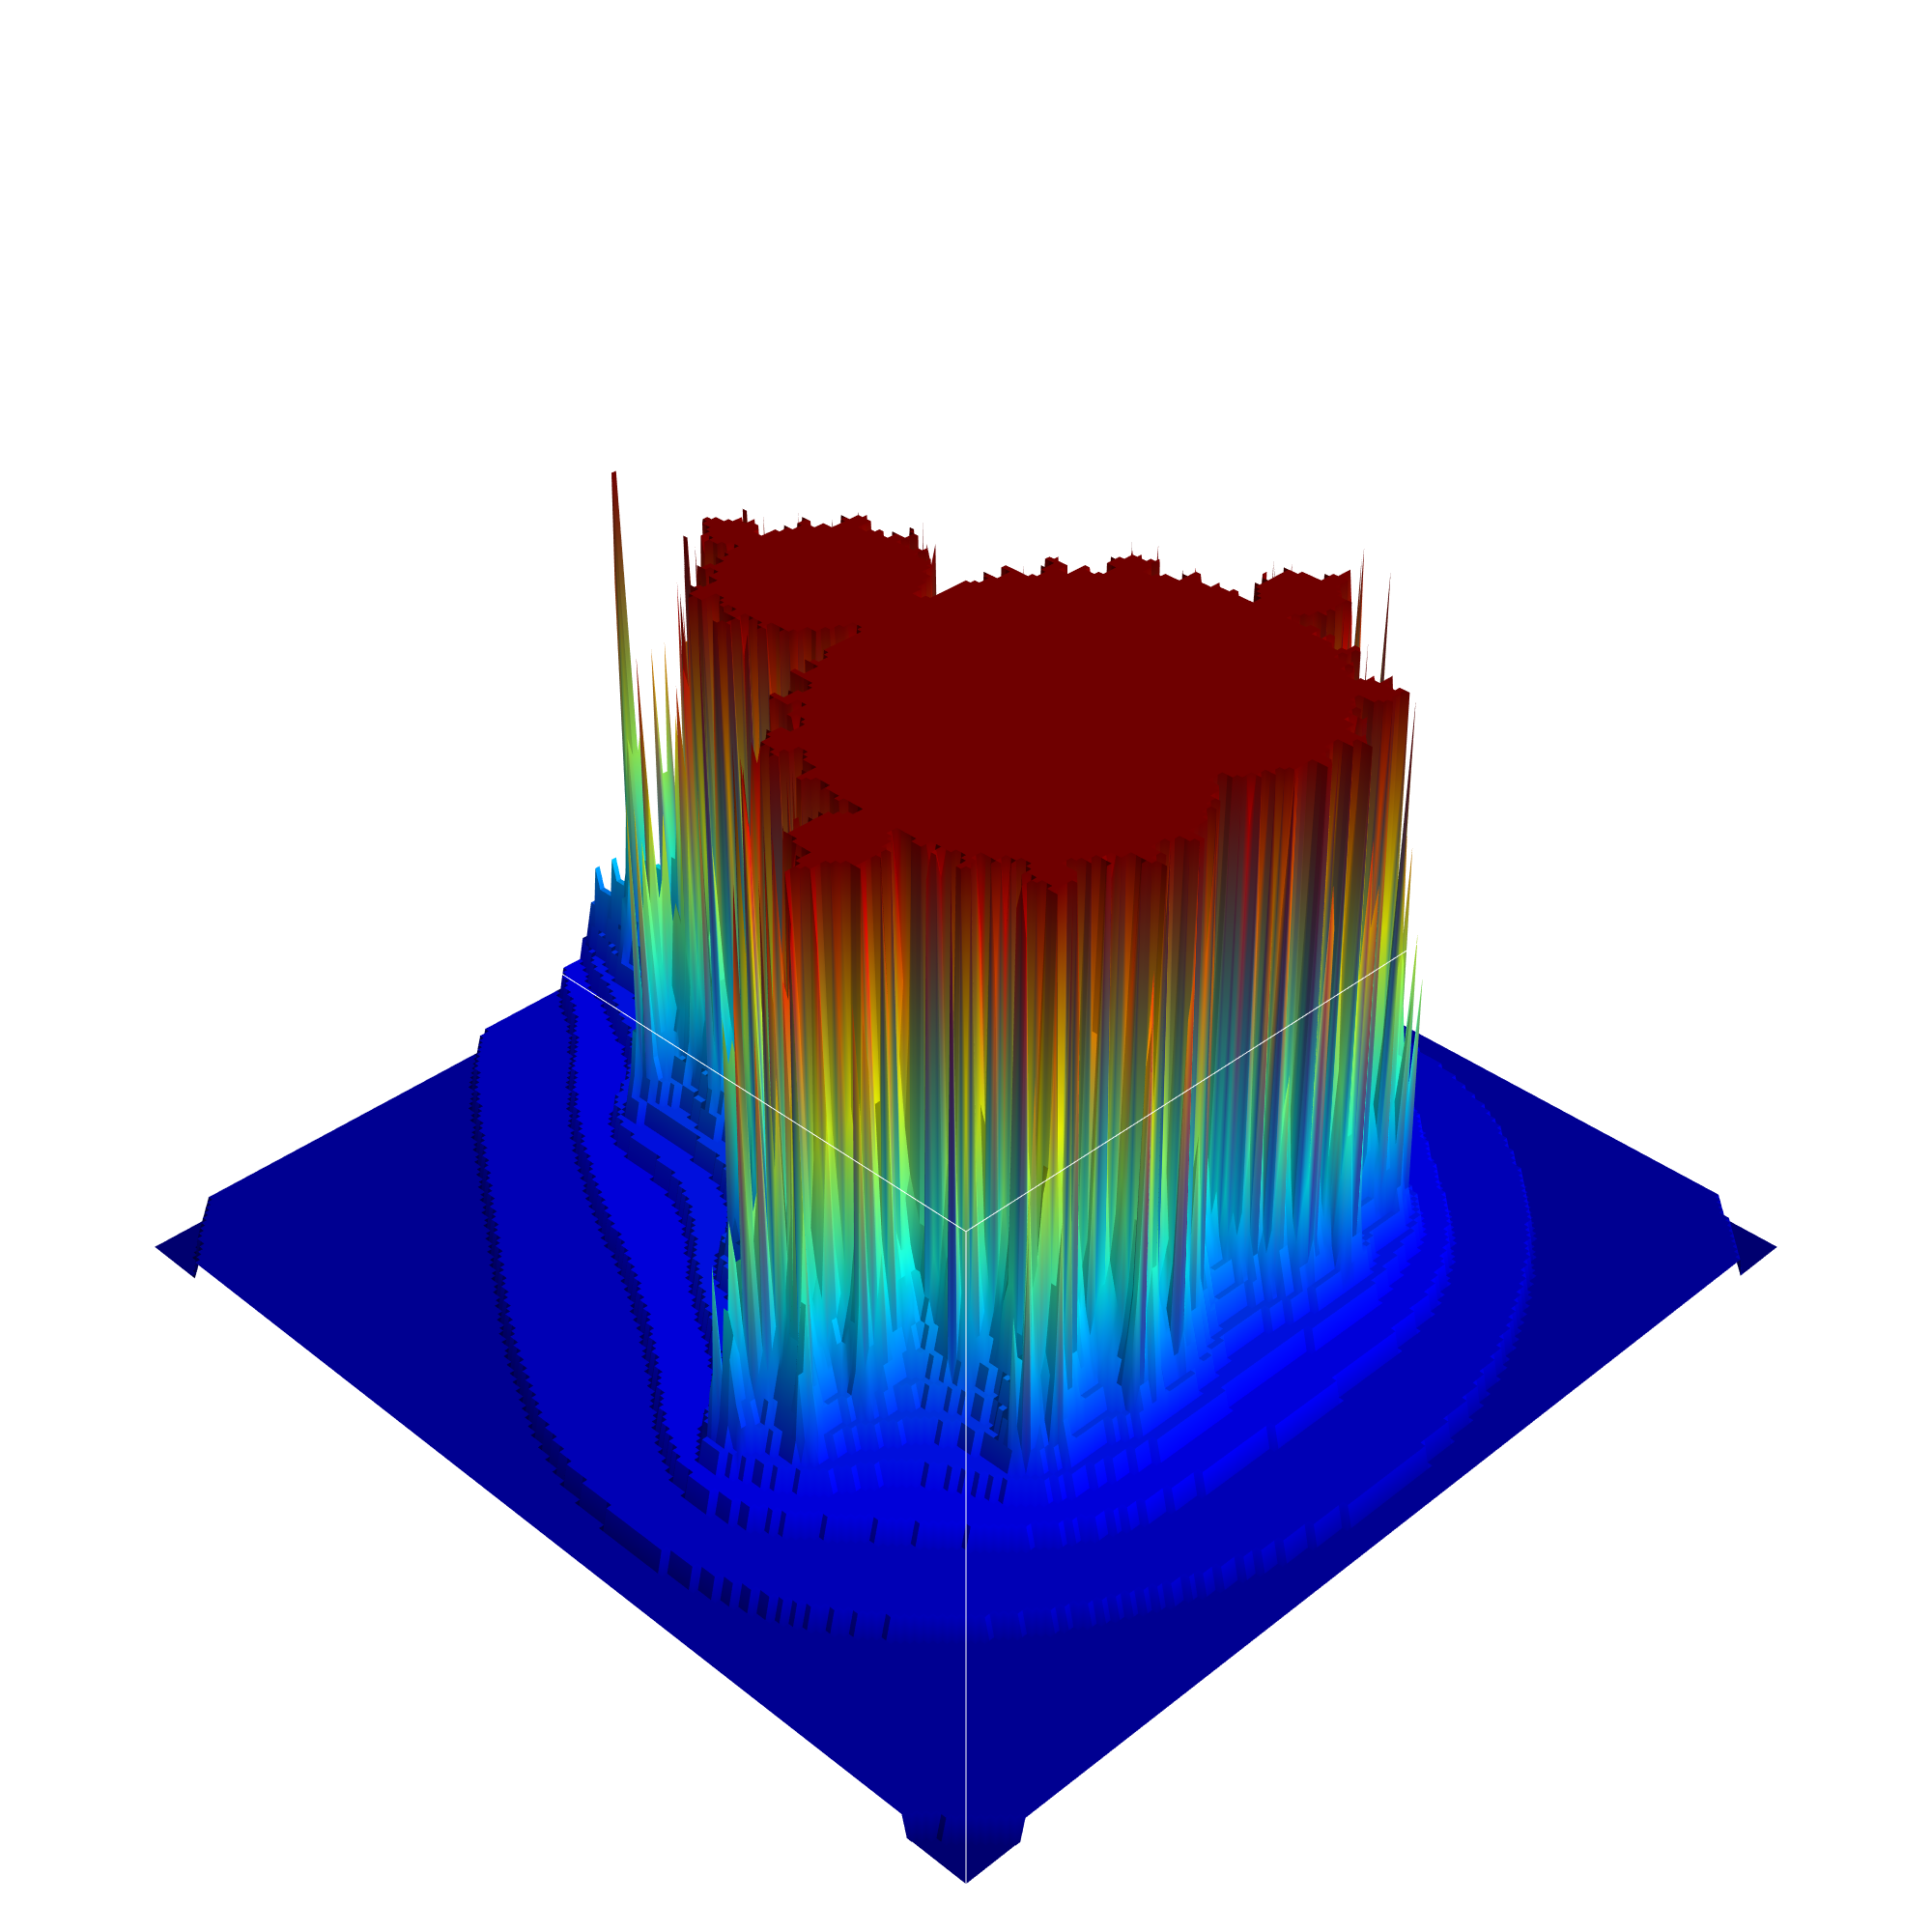

Write Python code to recreate this figure.
import numpy as np
from mayavi import mlab

def mandelbrot_3d(width=100, height=100, max_iter=30):
    """真の2Dマンデルブロト計算（3D表示用に調整）"""
    x = np.linspace(-2.0, 1.0, width)
    y = np.linspace(-1.5, 1.5, height)
    X, Y = np.meshgrid(x, y)
    C = X + Y*1j
    Z = np.zeros_like(C, dtype=np.complex128)
    mandelbrot = np.zeros(C.shape)
    
    for i in range(max_iter):
        mask = np.abs(Z) < 4
        Z[mask] = Z[mask]**2 + C[mask]
        mandelbrot += mask
    
    return mandelbrot

# 可視化設定
fig = mlab.figure(size=(800, 800), bgcolor=(1, 1, 1))

# 2Dマンデルブロトを計算
mb = mandelbrot_3d(200, 200)  # 解像度を適切に設定

# 3Dサーフェスとして表示
surf = mlab.surf(mb, colormap='jet', warp_scale='auto')
mlab.title('3Dマンデルブロ集合', height=0.9, size=0.3)
mlab.xlabel('実部')
mlab.ylabel('虚部')
mlab.outline(surf)

# 保存と表示
mlab.savefig('mandelbrot_3d.png', size=(2000, 2000))
mlab.show()
